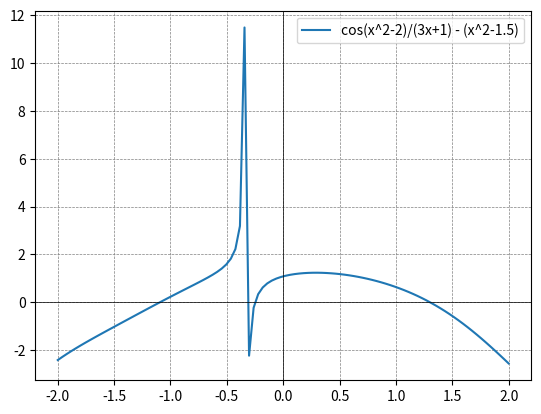

Write Python code to recreate this figure.
import numpy as np
import matplotlib.pyplot as plt
from scipy.optimize import newton

def equation(x):
    return np.cos(x**2-2)/(3*x+1) - (x**2-1.5)

def derivative(x):
    numerator = -2*x*np.sin(x**2-2) - np.cos(x**2-2)*(3*x+1)
    denominator = (3*x+1)**2
    return numerator / denominator - 2*x

initial_guess = 1.0
tolerance = 1e-6
max_iterations = 1000

solution_newton = newton(equation, initial_guess, fprime=derivative, tol=tolerance, maxiter=max_iterations)

x_vals = np.linspace(-2, 2, 100)
y_vals = np.cos(x_vals**2-2)/(3*x_vals+1) - (x_vals**2-1.5)

plt.plot(x_vals, y_vals, label='cos(x^2-2)/(3x+1) - (x^2-1.5)')
plt.axhline(0, color='black', linewidth=0.5)
plt.axvline(0, color='black', linewidth=0.5)
plt.grid(color='gray', linestyle='--', linewidth=0.5)
plt.legend()
plt.show()

print(f"Метод Ньютона: Решение {solution_newton}")
